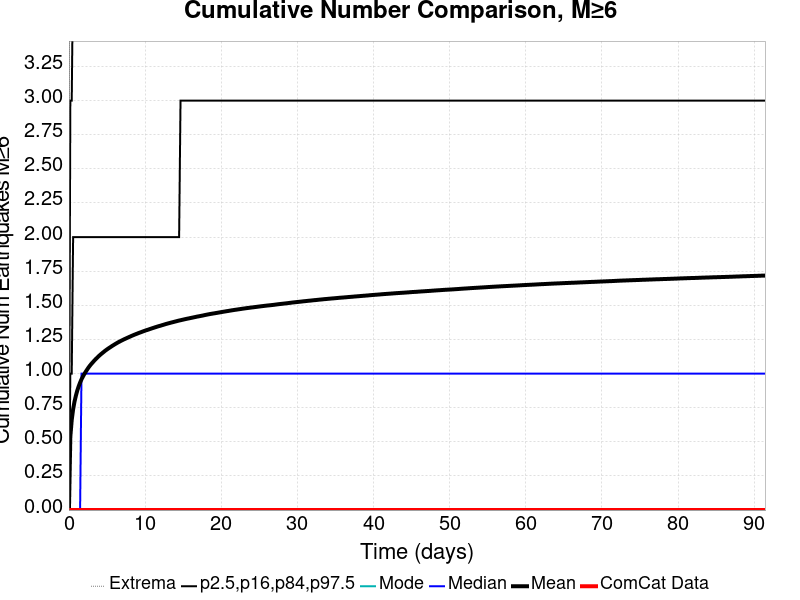

Data behind this chart, as committed beside it:
Time (days), ComCat Data, Simulation Mean, Simulation Median, Simulation Mode, Simulation Minimum, Simulation Maximum, 2.5 %-ile, 16 %-ile, 84 %-ile, 97.5 %-ile
0.0, 0.0, 0.0, 0.0, 0.0, 0.0, 0.0, 0.0, 0.0, 0.0, 0.0
0.1832, 0.0, 0.5378, 0.0, 0.0, 0.0, 16.0, 0.0, 0.0, 1.0, 3.0
0.3664, 0.0, 0.6604, 0.0, 0.0, 0.0, 23.0, 0.0, 0.0, 1.0, 3.0
0.5497, 0.0, 0.7387, 0.0, 0.0, 0.0, 23.0, 0.0, 0.0, 2.0, 4.0
0.7329, 0.0, 0.795, 0.0, 0.0, 0.0, 25.0, 0.0, 0.0, 2.0, 4.0
0.9161, 0.0, 0.8386, 0.0, 0.0, 0.0, 25.0, 0.0, 0.0, 2.0, 4.0
1.099, 0.0, 0.8763, 0.0, 0.0, 0.0, 26.0, 0.0, 0.0, 2.0, 4.0
1.283, 0.0, 0.907, 0.0, 0.0, 0.0, 27.0, 0.0, 0.0, 2.0, 4.0
1.466, 0.0, 0.9342, 0.0, 0.0, 0.0, 27.0, 0.0, 0.0, 2.0, 5.0
1.649, 0.0, 0.9577, 1.0, 0.0, 0.0, 28.0, 0.0, 0.0, 2.0, 5.0
1.832, 0.0, 0.9779, 1.0, 0.0, 0.0, 28.0, 0.0, 0.0, 2.0, 5.0
2.015, 0.0, 0.9961, 1.0, 0.0, 0.0, 29.0, 0.0, 0.0, 2.0, 5.0
2.199, 0.0, 1.013, 1.0, 0.0, 0.0, 29.0, 0.0, 0.0, 2.0, 5.0
2.382, 0.0, 1.029, 1.0, 0.0, 0.0, 29.0, 0.0, 0.0, 2.0, 5.0
2.565, 0.0, 1.044, 1.0, 0.0, 0.0, 29.0, 0.0, 0.0, 2.0, 5.0
2.748, 0.0, 1.058, 1.0, 0.0, 0.0, 29.0, 0.0, 0.0, 2.0, 5.0
2.932, 0.0, 1.07, 1.0, 0.0, 0.0, 30.0, 0.0, 0.0, 2.0, 5.0
3.115, 0.0, 1.081, 1.0, 0.0, 0.0, 31.0, 0.0, 0.0, 2.0, 5.0
3.298, 0.0, 1.093, 1.0, 0.0, 0.0, 31.0, 0.0, 0.0, 2.0, 5.0
3.481, 0.0, 1.104, 1.0, 0.0, 0.0, 31.0, 0.0, 0.0, 2.0, 5.0
3.664, 0.0, 1.114, 1.0, 0.0, 0.0, 31.0, 0.0, 0.0, 2.0, 5.0
3.848, 0.0, 1.124, 1.0, 0.0, 0.0, 31.0, 0.0, 0.0, 2.0, 6.0
4.031, 0.0, 1.134, 1.0, 0.0, 0.0, 31.0, 0.0, 0.0, 2.0, 6.0
4.214, 0.0, 1.142, 1.0, 0.0, 0.0, 32.0, 0.0, 0.0, 2.0, 6.0
4.397, 0.0, 1.151, 1.0, 0.0, 0.0, 32.0, 0.0, 0.0, 2.0, 6.0
4.58, 0.0, 1.159, 1.0, 0.0, 0.0, 32.0, 0.0, 0.0, 2.0, 6.0
4.764, 0.0, 1.167, 1.0, 0.0, 0.0, 32.0, 0.0, 0.0, 2.0, 6.0
4.947, 0.0, 1.175, 1.0, 0.0, 0.0, 37.0, 0.0, 0.0, 2.0, 6.0
5.13, 0.0, 1.182, 1.0, 0.0, 0.0, 40.0, 0.0, 0.0, 2.0, 6.0
5.313, 0.0, 1.189, 1.0, 0.0, 0.0, 40.0, 0.0, 0.0, 2.0, 6.0
5.497, 0.0, 1.196, 1.0, 0.0, 0.0, 42.0, 0.0, 0.0, 2.0, 6.0
5.68, 0.0, 1.203, 1.0, 0.0, 0.0, 43.0, 0.0, 0.0, 2.0, 6.0
5.863, 0.0, 1.209, 1.0, 0.0, 0.0, 43.0, 0.0, 0.0, 2.0, 6.0
6.046, 0.0, 1.215, 1.0, 0.0, 0.0, 43.0, 0.0, 0.0, 2.0, 6.0
6.229, 0.0, 1.221, 1.0, 0.0, 0.0, 43.0, 0.0, 0.0, 2.0, 6.0
6.413, 0.0, 1.227, 1.0, 0.0, 0.0, 43.0, 0.0, 0.0, 2.0, 6.0
6.596, 0.0, 1.233, 1.0, 0.0, 0.0, 43.0, 0.0, 0.0, 2.0, 6.0
6.779, 0.0, 1.238, 1.0, 0.0, 0.0, 44.0, 0.0, 0.0, 2.0, 6.0
6.962, 0.0, 1.243, 1.0, 0.0, 0.0, 44.0, 0.0, 0.0, 2.0, 6.0
7.146, 0.0, 1.248, 1.0, 0.0, 0.0, 44.0, 0.0, 0.0, 2.0, 6.0
7.329, 0.0, 1.253, 1.0, 0.0, 0.0, 44.0, 0.0, 0.0, 2.0, 6.0
7.512, 0.0, 1.258, 1.0, 0.0, 0.0, 44.0, 0.0, 0.0, 2.0, 6.0
7.695, 0.0, 1.262, 1.0, 0.0, 0.0, 44.0, 0.0, 0.0, 2.0, 6.0
7.878, 0.0, 1.267, 1.0, 0.0, 0.0, 44.0, 0.0, 0.0, 2.0, 6.0
8.062, 0.0, 1.272, 1.0, 0.0, 0.0, 44.0, 0.0, 0.0, 2.0, 6.0
8.245, 0.0, 1.276, 1.0, 0.0, 0.0, 44.0, 0.0, 0.0, 2.0, 6.0
8.428, 0.0, 1.281, 1.0, 0.0, 0.0, 44.0, 0.0, 0.0, 2.0, 6.0
8.611, 0.0, 1.285, 1.0, 0.0, 0.0, 44.0, 0.0, 0.0, 2.0, 6.0
8.794, 0.0, 1.289, 1.0, 0.0, 0.0, 44.0, 0.0, 0.0, 2.0, 6.0
8.978, 0.0, 1.293, 1.0, 0.0, 0.0, 44.0, 0.0, 0.0, 2.0, 6.0
9.161, 0.0, 1.297, 1.0, 0.0, 0.0, 44.0, 0.0, 0.0, 2.0, 6.0
9.344, 0.0, 1.301, 1.0, 0.0, 0.0, 44.0, 0.0, 0.0, 2.0, 6.0
9.527, 0.0, 1.305, 1.0, 0.0, 0.0, 44.0, 0.0, 0.0, 2.0, 7.0
9.711, 0.0, 1.309, 1.0, 0.0, 0.0, 44.0, 0.0, 0.0, 2.0, 7.0
9.894, 0.0, 1.312, 1.0, 0.0, 0.0, 44.0, 0.0, 0.0, 2.0, 7.0
10.08, 0.0, 1.316, 1.0, 0.0, 0.0, 44.0, 0.0, 0.0, 2.0, 7.0
10.26, 0.0, 1.319, 1.0, 0.0, 0.0, 45.0, 0.0, 0.0, 2.0, 7.0
10.44, 0.0, 1.323, 1.0, 0.0, 0.0, 45.0, 0.0, 0.0, 2.0, 7.0
10.63, 0.0, 1.326, 1.0, 0.0, 0.0, 45.0, 0.0, 0.0, 2.0, 7.0
10.81, 0.0, 1.329, 1.0, 0.0, 0.0, 45.0, 0.0, 0.0, 2.0, 7.0
... 440 more rows
